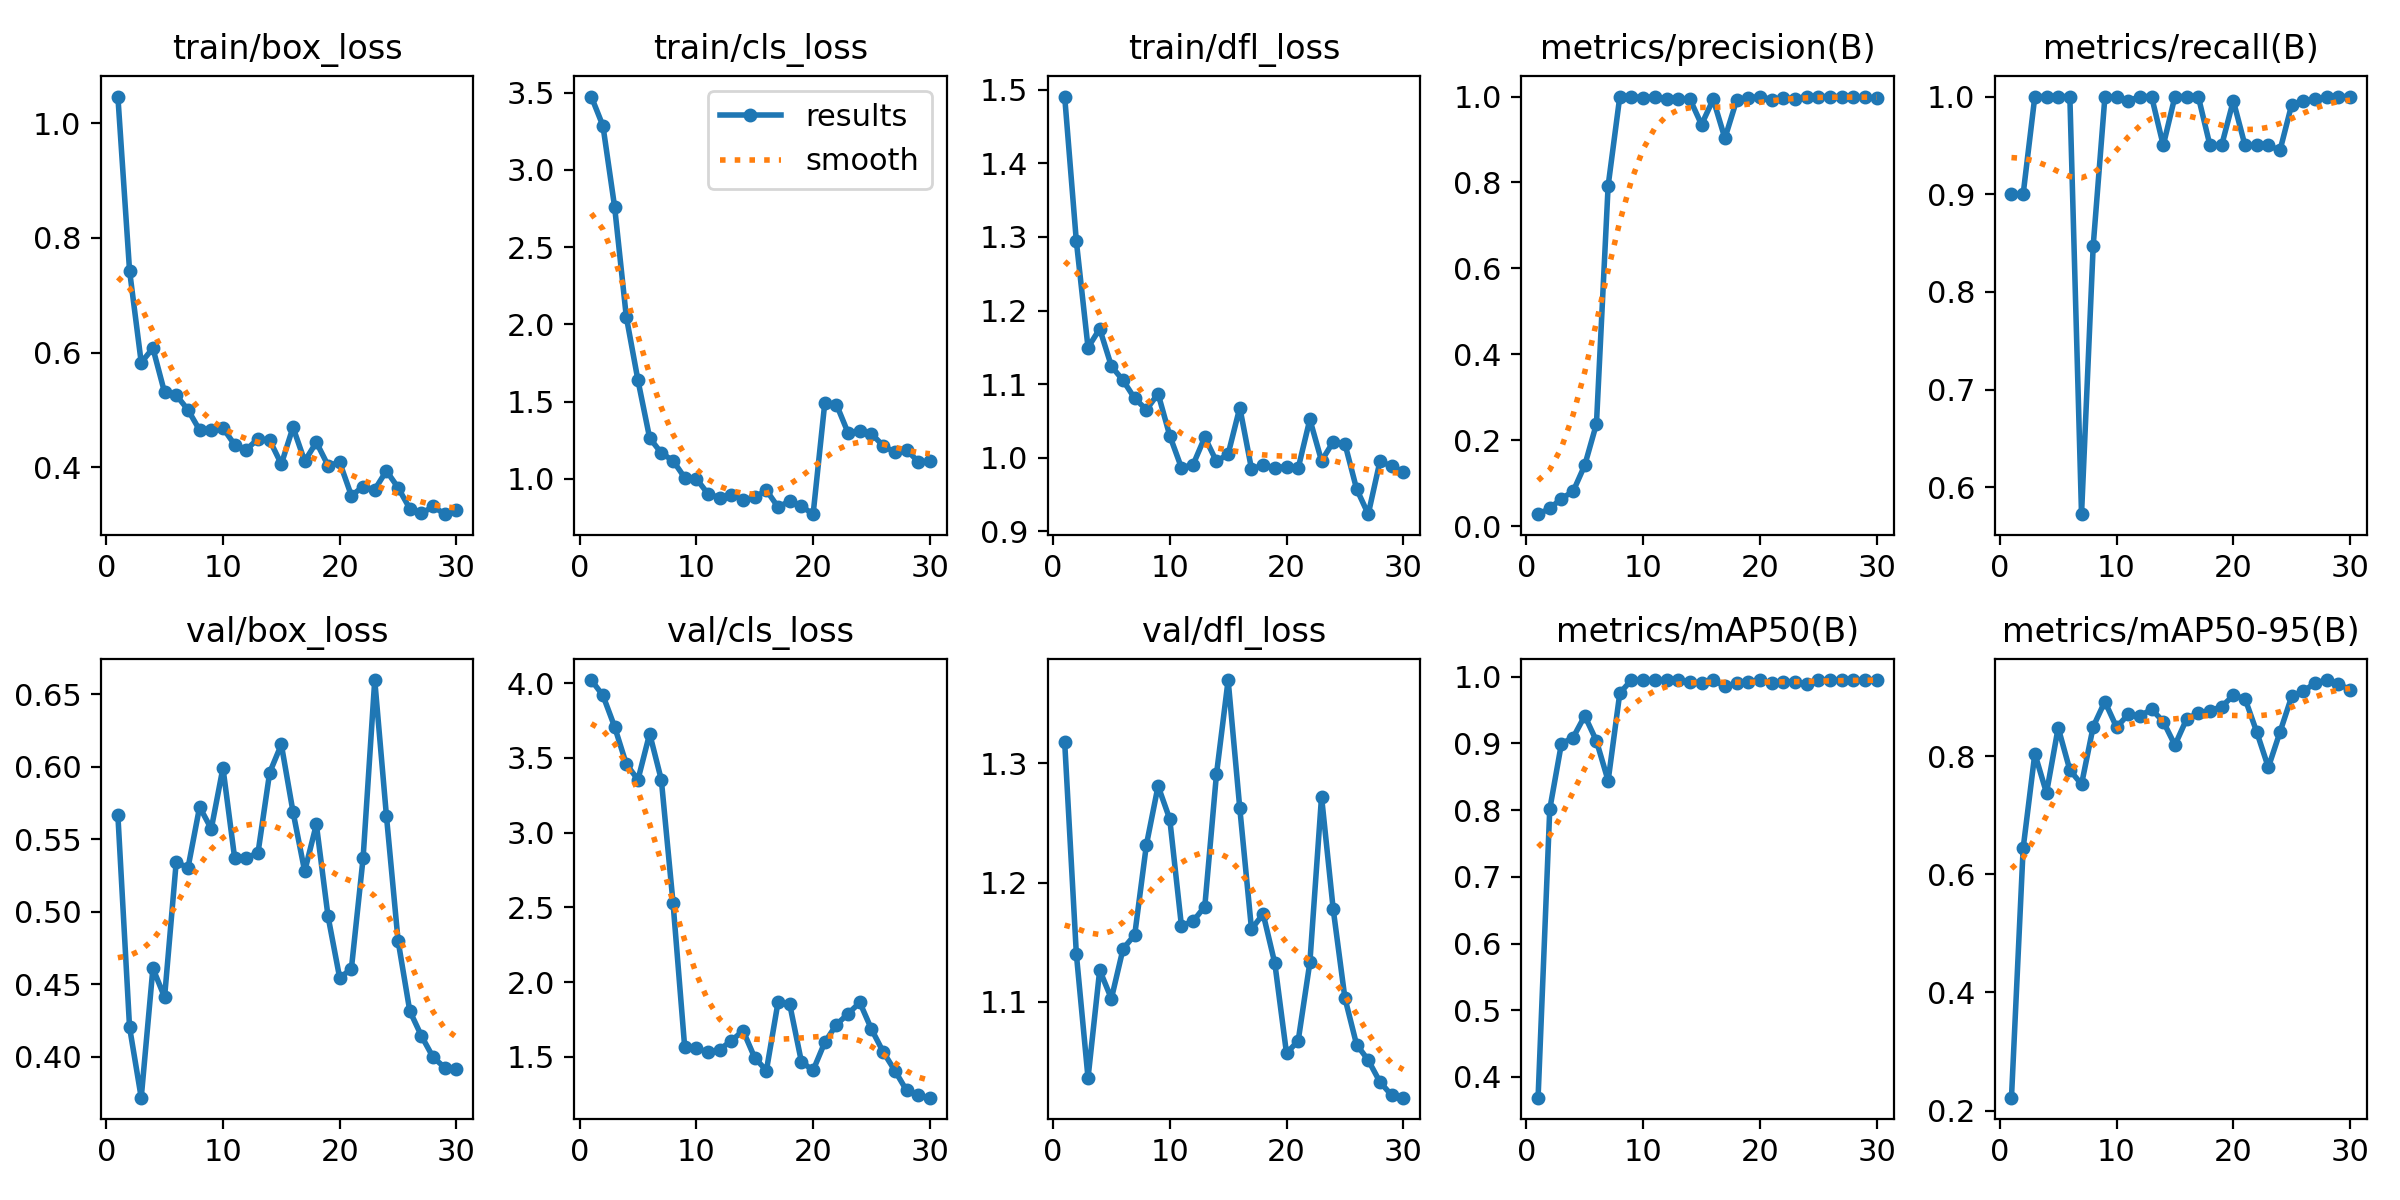

The table this chart was drawn from, first rows:
epoch, train/box_loss, train/cls_loss, train/dfl_loss, metrics/precision(B), metrics/recall(B), metrics/mAP50(B), metrics/mAP50-95(B), val/box_loss, val/cls_loss, val/dfl_loss, lr/pg0, lr/pg1, lr/pg2
1, 1.047, 3.475, 1.491, 0.02778, 0.9, 0.369, 0.2218, 0.5665, 4.021, 1.318, 4e-05, 4e-05, 4e-05
2, 0.7431, 3.285, 1.294, 0.041, 0.9, 0.8013, 0.6441, 0.4203, 3.918, 1.14, 8.703e-05, 8.703e-05, 8.703e-05
3, 0.5827, 2.76, 1.15, 0.0641, 1, 0.8996, 0.8043, 0.3716, 3.708, 1.036, 0.0001308, 0.0001308, 0.0001308
4, 0.6077, 2.049, 1.175, 0.08065, 1, 0.9088, 0.7378, 0.4609, 3.458, 1.127, 0.0001712, 0.0001712, 0.0001712
5, 0.5305, 1.637, 1.125, 0.1418, 1, 0.9414, 0.8483, 0.4409, 3.354, 1.103, 0.0002083, 0.0002083, 0.0002083
6, 0.5258, 1.264, 1.105, 0.2381, 1, 0.9037, 0.7766, 0.5344, 3.662, 1.144, 0.0002422, 0.0002422, 0.0002422
7, 0.5003, 1.167, 1.081, 0.7921, 0.5724, 0.8441, 0.7525, 0.5299, 3.353, 1.156, 0.0002727, 0.0002727, 0.0002727
8, 0.4649, 1.117, 1.065, 1, 0.8473, 0.9755, 0.85, 0.5722, 2.533, 1.232, 0.0002999, 0.0002999, 0.0002999
9, 0.4651, 1.008, 1.087, 1, 0.9993, 0.995, 0.8926, 0.5571, 1.566, 1.281, 0.0003238, 0.0003238, 0.0003238
10, 0.4686, 1, 1.03, 0.9973, 1, 0.995, 0.8491, 0.5991, 1.558, 1.253, 0.0003445, 0.0003445, 0.0003445
11, 0.4394, 0.9022, 0.9864, 1, 0.9954, 0.995, 0.8708, 0.537, 1.532, 1.164, 0.0003618, 0.0003618, 0.0003618
12, 0.4306, 0.8778, 0.9905, 0.9949, 1, 0.995, 0.8683, 0.5371, 1.55, 1.168, 0.0003758, 0.0003758, 0.0003758
13, 0.4496, 0.8968, 1.028, 0.9943, 1, 0.995, 0.8794, 0.5404, 1.608, 1.18, 0.0003866, 0.0003866, 0.0003866
14, 0.4472, 0.8645, 0.995, 0.9943, 0.95, 0.9926, 0.8588, 0.5958, 1.675, 1.291, 0.000394, 0.000394, 0.000394
15, 0.4055, 0.8804, 1.005, 0.9346, 1, 0.9902, 0.8188, 0.6152, 1.494, 1.37, 0.0003981, 0.0003981, 0.0003981
16, 0.4697, 0.9257, 1.068, 0.9937, 1, 0.995, 0.863, 0.5688, 1.409, 1.262, 0.000399, 0.000399, 0.000399
17, 0.4106, 0.8168, 0.9849, 0.9028, 1, 0.9855, 0.873, 0.5278, 1.868, 1.161, 0.0003965, 0.0003965, 0.0003965
18, 0.4436, 0.8557, 0.9898, 0.991, 0.95, 0.9905, 0.877, 0.5602, 1.851, 1.174, 0.0003907, 0.0003907, 0.0003907
19, 0.403, 0.8224, 0.9866, 0.9966, 0.95, 0.9926, 0.8839, 0.4967, 1.467, 1.132, 0.0003816, 0.0003816, 0.0003816
20, 0.4085, 0.771, 0.9878, 1, 0.9957, 0.995, 0.9029, 0.4541, 1.411, 1.057, 0.0003693, 0.0003693, 0.0003693
21, 0.3504, 1.491, 0.9857, 0.993, 0.95, 0.9905, 0.8977, 0.4606, 1.598, 1.067, 0.00034, 0.00034, 0.00034
22, 0.3662, 1.481, 1.052, 0.9965, 0.95, 0.9926, 0.8414, 0.5366, 1.716, 1.133, 0.000307, 0.000307, 0.000307
23, 0.3609, 1.296, 0.9957, 0.995, 0.95, 0.9926, 0.7811, 0.6597, 1.789, 1.272, 0.000274, 0.000274, 0.000274
24, 0.3938, 1.312, 1.022, 1, 0.945, 0.9885, 0.8411, 0.5661, 1.864, 1.178, 0.000241, 0.000241, 0.000241
25, 0.3643, 1.291, 1.019, 1, 0.9917, 0.995, 0.9012, 0.4798, 1.685, 1.103, 0.000208, 0.000208, 0.000208
26, 0.328, 1.214, 0.9576, 1, 0.9952, 0.995, 0.9099, 0.4315, 1.534, 1.064, 0.000175, 0.000175, 0.000175
27, 0.3194, 1.171, 0.9232, 1, 0.9972, 0.995, 0.924, 0.4142, 1.409, 1.051, 0.000142, 0.000142, 0.000142
28, 0.3316, 1.187, 0.995, 0.9983, 1, 0.995, 0.929, 0.3994, 1.277, 1.033, 0.000109, 0.000109, 0.000109
29, 0.3181, 1.111, 0.9888, 0.9979, 1, 0.995, 0.9219, 0.3923, 1.242, 1.022, 7.6e-05, 7.6e-05, 7.6e-05
30, 0.326, 1.113, 0.9806, 0.9976, 1, 0.995, 0.9129, 0.3915, 1.228, 1.02, 4.3e-05, 4.3e-05, 4.3e-05
